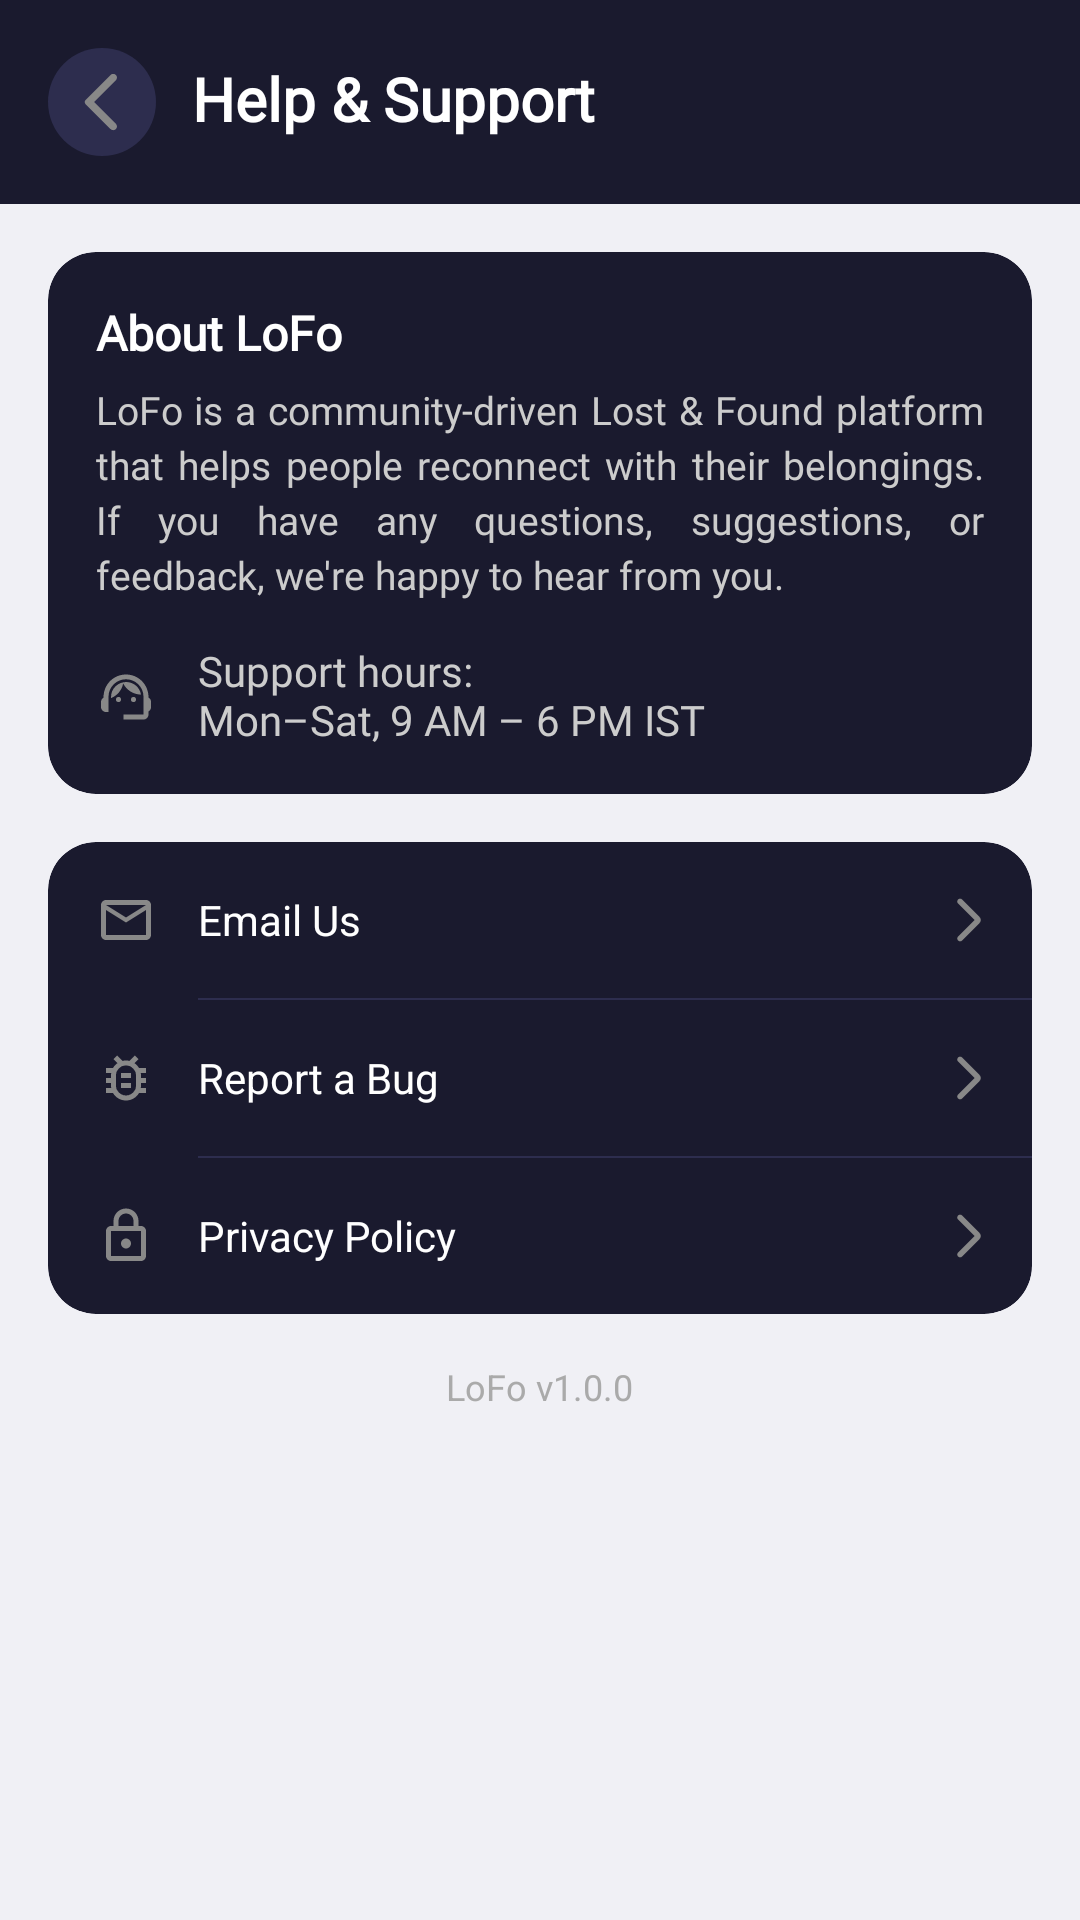

Write the Android layout XML for this screen, with the resource values it uses.
<!-- AndroidManifest.xml: application theme Theme.LoFo.Splash -->
<!-- res/layout/fragment_help_support.xml -->
<?xml version="1.0" encoding="utf-8"?>
<LinearLayout
    xmlns:android="http://schemas.android.com/apk/res/android"
    xmlns:app="http://schemas.android.com/apk/res-auto"
    android:layout_width="match_parent"
    android:layout_height="match_parent"
    android:orientation="vertical"
    android:background="@color/bg_page">

    
    <LinearLayout
        android:id="@+id/helpTopBar"
        android:layout_width="match_parent"
        android:layout_height="wrap_content"
        android:orientation="horizontal"
        android:gravity="center_vertical"
        android:background="@color/color_topbar"
        android:padding="16dp">

        <ImageView
            android:id="@+id/ivHelpBack"
            android:layout_width="36dp"
            android:layout_height="36dp"
            android:padding="6dp"
            android:src="@drawable/ic_chevron_left"
            android:background="@drawable/bg_icon_btn_round"
            android:contentDescription="@string/cd_back"
            android:clickable="true"
            android:focusable="true"
            app:tint="@color/white" />

        <TextView
            android:layout_width="0dp"
            android:layout_height="wrap_content"
            android:layout_weight="1"
            android:layout_marginStart="12dp"
            android:text="@string/label_help_support"
            android:textSize="20sp"
            android:textStyle="bold"
            android:fontFamily="@font/poppins_bold"
            android:includeFontPadding="false"
            android:textColor="@color/white" />

    </LinearLayout>

    
    <androidx.core.widget.NestedScrollView
        android:id="@+id/helpScroll"
        android:layout_width="match_parent"
        android:layout_height="0dp"
        android:layout_weight="1"
        android:fillViewport="true">

        <LinearLayout
            android:layout_width="match_parent"
            android:layout_height="wrap_content"
            android:orientation="vertical"
            android:paddingBottom="20dp">

            
            <androidx.cardview.widget.CardView
                android:layout_width="match_parent"
                android:layout_height="wrap_content"
                android:layout_margin="16dp"
                app:cardCornerRadius="16dp"
                app:cardElevation="2dp"
                app:cardBackgroundColor="@color/color_topbar">

                <LinearLayout
                    android:layout_width="match_parent"
                    android:layout_height="wrap_content"
                    android:orientation="vertical"
                    android:padding="16dp">

                    <TextView
                        android:layout_width="wrap_content"
                        android:layout_height="wrap_content"
                        android:text="@string/label_about_lofo"
                        android:textSize="16sp"
                        android:textStyle="bold"
                        android:fontFamily="@font/poppins_bold"
                        android:textColor="@color/white"
                        android:layout_marginBottom="8dp" />

                    <TextView
                        android:layout_width="wrap_content"
                        android:layout_height="wrap_content"
                        android:justificationMode="inter_word"
                        android:text="@string/about_lofo_text"
                        android:fontFamily="@font/poppins_regular"
                        android:includeFontPadding="false"
                        android:textSize="13sp"
                        android:textColor="@color/icon_tint"
                        android:lineSpacingMultiplier="1.2" />

                    <LinearLayout
                        android:layout_width="match_parent"
                        android:layout_height="wrap_content"
                        android:orientation="horizontal"
                        android:gravity="center_vertical"
                        android:layout_marginTop="16dp">

                        <ImageView
                            android:layout_width="20dp"
                            android:layout_height="20dp"
                            android:src="@drawable/ic_support"
                            app:tint="@color/color_accent" />

                        <TextView
                            android:layout_width="wrap_content"
                            android:layout_height="wrap_content"
                            android:justificationMode="inter_word"
                            android:layout_marginStart="14dp"
                            android:text="@string/label_working_hours"
                            android:textSize="14sp"
                            android:textColor="@color/icon_tint"
                            android:fontFamily="@font/poppins_regular"
                            android:includeFontPadding="false"/>
                    </LinearLayout>

                </LinearLayout>

            </androidx.cardview.widget.CardView>

            
            <androidx.cardview.widget.CardView
                android:layout_width="match_parent"
                android:layout_height="wrap_content"
                android:layout_marginHorizontal="16dp"
                android:layout_marginBottom="16dp"
                app:cardCornerRadius="16dp"
                app:cardElevation="2dp"
                app:cardBackgroundColor="@color/color_topbar">

                <LinearLayout
                    android:layout_width="match_parent"
                    android:layout_height="wrap_content"
                    android:orientation="vertical">

                    
                    <LinearLayout
                        android:layout_width="match_parent"
                        android:layout_height="52dp"
                        android:orientation="horizontal"
                        android:gravity="center_vertical"
                        android:paddingStart="16dp"
                        android:paddingEnd="12dp">

                        <ImageView
                            android:layout_width="20dp"
                            android:layout_height="20dp"
                            android:src="@drawable/ic_email"
                            app:tint="@color/color_accent" />

                        <TextView
                            android:layout_width="0dp"
                            android:layout_height="wrap_content"
                            android:layout_weight="1"
                            android:layout_marginStart="14dp"
                            android:text="@string/label_email_us"
                            android:textSize="14sp"
                            android:textColor="@color/white" />

                        <ImageView
                            android:id="@+id/ivEmailUs"
                            android:layout_width="18dp"
                            android:layout_height="18dp"
                            android:src="@drawable/ic_chevron_right"
                            android:clickable="true"
                            android:focusable="true"
                            app:tint="@color/text_hint" />
                    </LinearLayout>

                    <View
                        android:layout_width="match_parent"
                        android:layout_height="0.5dp"
                        android:layout_marginStart="50dp"
                        android:background="@color/color_searchbar" />

                    
                    <LinearLayout
                        android:layout_width="match_parent"
                        android:layout_height="52dp"
                        android:orientation="horizontal"
                        android:gravity="center_vertical"
                        android:paddingStart="16dp"
                        android:paddingEnd="12dp">

                        <ImageView
                            android:layout_width="20dp"
                            android:layout_height="20dp"
                            android:src="@drawable/ic_bug"
                            app:tint="@color/color_accent" />

                        <TextView
                            android:layout_width="0dp"
                            android:layout_height="wrap_content"
                            android:layout_weight="1"
                            android:layout_marginStart="14dp"
                            android:text="@string/label_report_bug"
                            android:textSize="14sp"
                            android:textColor="@color/white" />

                        <ImageView
                            android:id="@+id/ivReportBug"
                            android:layout_width="18dp"
                            android:layout_height="18dp"
                            android:src="@drawable/ic_chevron_right"
                            android:clickable="true"
                            android:focusable="true"
                            app:tint="@color/text_hint" />
                    </LinearLayout>

                    <View
                        android:layout_width="match_parent"
                        android:layout_height="0.5dp"
                        android:layout_marginStart="50dp"
                        android:background="@color/color_searchbar" />

                    
                    <LinearLayout
                        android:layout_width="match_parent"
                        android:layout_height="52dp"
                        android:orientation="horizontal"
                        android:gravity="center_vertical"
                        android:paddingStart="16dp"
                        android:paddingEnd="12dp">

                        <ImageView
                            android:layout_width="20dp"
                            android:layout_height="20dp"
                            android:src="@drawable/ic_lock"
                            app:tint="@color/color_accent" />

                        <TextView
                            android:layout_width="0dp"
                            android:layout_height="wrap_content"
                            android:layout_weight="1"
                            android:layout_marginStart="14dp"
                            android:text="@string/label_privacy_policy"
                            android:textSize="14sp"
                            android:textColor="@color/white" />

                        <ImageView
                            android:id="@+id/ivPrivacy"
                            android:layout_width="18dp"
                            android:layout_height="18dp"
                            android:src="@drawable/ic_chevron_right"
                            android:clickable="true"
                            android:focusable="true"
                            app:tint="@color/text_hint" />
                    </LinearLayout>

                </LinearLayout>

            </androidx.cardview.widget.CardView>

            
            <TextView
                android:id="@+id/tvAppVersion"
                android:layout_width="wrap_content"
                android:layout_height="wrap_content"
                android:layout_gravity="center_horizontal"
                android:text="@string/app_version"
                android:textSize="12sp"
                android:textColor="@color/text_hint" />

        </LinearLayout>

    </androidx.core.widget.NestedScrollView>

</LinearLayout>
<!-- resources referenced by this layout -->
<resources>
  <color name="bg_page">#F0F0F5</color>
  <color name="color_accent">#FF6B35</color>
  <color name="color_searchbar">#2D2D4E</color>
  <color name="color_topbar">#1A1A2E</color>
  <color name="icon_tint">#CCCCCC</color>
  <color name="text_hint">#AAAAAA</color>
  <color name="white">#FFFFFF</color>
  <!-- drawable bg_icon_btn_round (drawable) -->
  <shape xmlns:android="http://schemas.android.com/apk/res/android">
      <solid android:color="@color/color_searchbar"/>
      <corners android:radius="18dp"/>
  </shape>
  <!-- drawable ic_chevron_left (drawable) -->
  <vector xmlns:android="http://schemas.android.com/apk/res/android" android:autoMirrored="true" android:height="24dp" android:tint="#888888" android:viewportHeight="24" android:viewportWidth="24" android:width="24dp">
        
      <path android:fillColor="@android:color/white" android:pathData="M16.62,2.99c-0.49,-0.49 -1.28,-0.49 -1.77,0L6.54,11.3c-0.39,0.39 -0.39,1.02 0,1.41l8.31,8.31c0.49,0.49 1.28,0.49 1.77,0s0.49,-1.28 0,-1.77L9.38,12l7.25,-7.25c0.48,-0.48 0.48,-1.28 -0.01,-1.76z"/>
      
  </vector>
  <!-- drawable ic_email (drawable) -->
  <vector xmlns:android="http://schemas.android.com/apk/res/android" android:height="24dp" android:tint="#888888" android:viewportHeight="24" android:viewportWidth="24" android:width="24dp">
        
      <path android:fillColor="@android:color/white" android:pathData="M22,6c0,-1.1 -0.9,-2 -2,-2L4,4c-1.1,0 -2,0.9 -2,2v12c0,1.1 0.9,2 2,2h16c1.1,0 2,-0.9 2,-2L22,6zM20,6l-8,5 -8,-5h16zM20,18L4,18L4,8l8,5 8,-5v10z"/>
      
  </vector>
  <!-- drawable ic_lock (drawable) -->
  <vector xmlns:android="http://schemas.android.com/apk/res/android" android:height="24dp" android:tint="#888888" android:viewportHeight="24" android:viewportWidth="24" android:width="24dp">
        
      <path android:fillColor="@android:color/white" android:pathData="M18,8h-1L17,6c0,-2.76 -2.24,-5 -5,-5S7,3.24 7,6v2L6,8c-1.1,0 -2,0.9 -2,2v10c0,1.1 0.9,2 2,2h12c1.1,0 2,-0.9 2,-2L20,10c0,-1.1 -0.9,-2 -2,-2zM9,6c0,-1.66 1.34,-3 3,-3s3,1.34 3,3v2L9,8L9,6zM18,20L6,20L6,10h12v10zM12,17c1.1,0 2,-0.9 2,-2s-0.9,-2 -2,-2 -2,0.9 -2,2 0.9,2 2,2z"/>
      
  </vector>
  <string name="about_lofo_text">LoFo is a community-driven Lost &amp; Found platform that helps people reconnect with their belongings. If you have any questions, suggestions, or feedback, we\'re happy to hear from you.</string>
  <string name="app_version">LoFo v1.0.0</string>
  <string name="cd_back">Go back</string>
  <string name="label_about_lofo">About LoFo</string>
  <string name="label_email_us">Email Us</string>
  <string name="label_help_support">Help &amp; Support</string>
  <string name="label_privacy_policy">Privacy Policy</string>
  <string name="label_report_bug">Report a Bug</string>
  <string name="label_working_hours">Support hours:\nMon–Sat, 9 AM – 6 PM IST</string>
  <style name="Theme.LoFo.Splash" parent="Theme.SplashScreen.IconBackground">
          
          <item name="windowSplashScreenBackground">@color/color_topbar</item>
          
          <item name="windowSplashScreenAnimatedIcon">@drawable/app_icon</item>
          
          <item name="windowSplashScreenIconBackgroundColor">@color/color_topbar</item>
          
          <item name="postSplashScreenTheme">@style/Theme.LoFo</item>
      </style>
  <style name="Theme.LoFo" parent="Base.Theme.LoFo">
          
          <item name="android:statusBarColor">@android:color/transparent</item>
      </style>
  <style name="Base.Theme.LoFo" parent="Theme.Material3.Light.NoActionBar">
          
          
      </style>
</resources>
